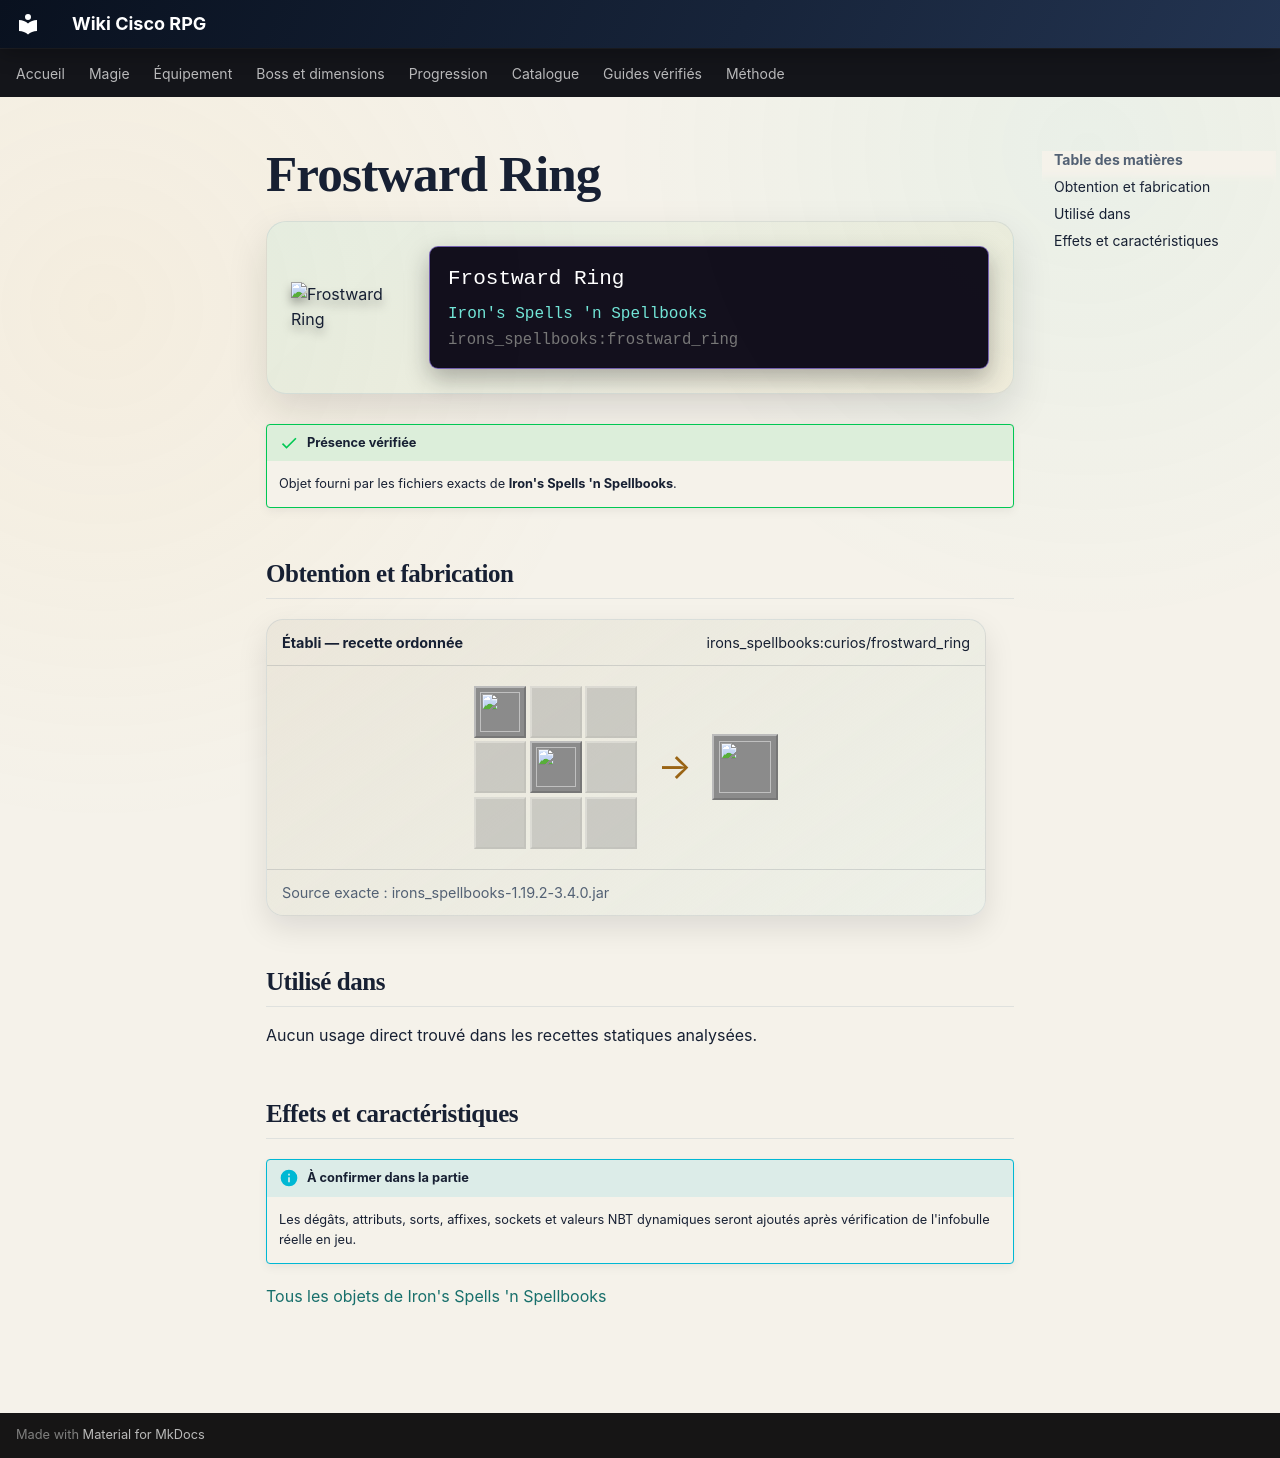

repository: Kloups-Dev/wiki-cisco-rpg · page: catalogue/objets/irons_spellbooks/frostward_ring/index.html · generator: mkdocs

# Frostward Ring

<div class="mc-item-showcase">
<img class="mc-item-icon" src="../../../../assets/generated/items/irons_spellbooks/frostward_ring.png" alt="Frostward Ring">
<div class="mc-tooltip-card">
<div class="mc-tooltip-card__name">Frostward Ring</div>
<div class="mc-tooltip-card__mod">Iron&#x27;s Spells &#x27;n Spellbooks</div>
<div class="mc-tooltip-card__id">irons_spellbooks:frostward_ring</div>
</div>
</div>

!!! success "Présence vérifiée"
    Objet fourni par les fichiers exacts de **Iron's Spells 'n Spellbooks**.

## Obtention et fabrication

<div class="jei-recipe"><div class="jei-recipe__head"><strong>Établi — recette ordonnée</strong><span>irons_spellbooks:curios/frostward_ring</span></div><div class="jei-recipe__body"><div class="jei-grid"><a class="jei-slot" href="../../../../catalogue/objets/irons_spellbooks/permafrost_shard/" title="Permafrost Shard (irons_spellbooks:permafrost_shard)"><img src="../../../../assets/generated/items/irons_spellbooks/permafrost_shard.png" alt="" loading="lazy"></a><span class="jei-slot jei-slot--empty"></span><span class="jei-slot jei-slot--empty"></span><span class="jei-slot jei-slot--empty"></span><a class="jei-slot" href="../../../../catalogue/objets/irons_spellbooks/arcane_salvage/" title="Arcane Salvage (irons_spellbooks:arcane_salvage)"><img src="../../../../assets/generated/items/irons_spellbooks/arcane_salvage.png" alt="" loading="lazy"></a><span class="jei-slot jei-slot--empty"></span><span class="jei-slot jei-slot--empty"></span><span class="jei-slot jei-slot--empty"></span><span class="jei-slot jei-slot--empty"></span></div><span class="jei-arrow">→</span><span class="jei-slot jei-slot--result"><img src="../../../../assets/generated/items/irons_spellbooks/frostward_ring.png" alt=""></span></div><div class="jei-recipe__source">Source exacte : irons_spellbooks-1.19.2-3.4.0.jar</div></div>

## Utilisé dans

Aucun usage direct trouvé dans les recettes statiques analysées.

## Effets et caractéristiques

!!! info "À confirmer dans la partie"
    Les dégâts, attributs, sorts, affixes, sockets et valeurs NBT dynamiques seront ajoutés après vérification de l'infobulle réelle en jeu.

[Tous les objets de Iron's Spells 'n Spellbooks](../../../contenu/irons-spells.md)
